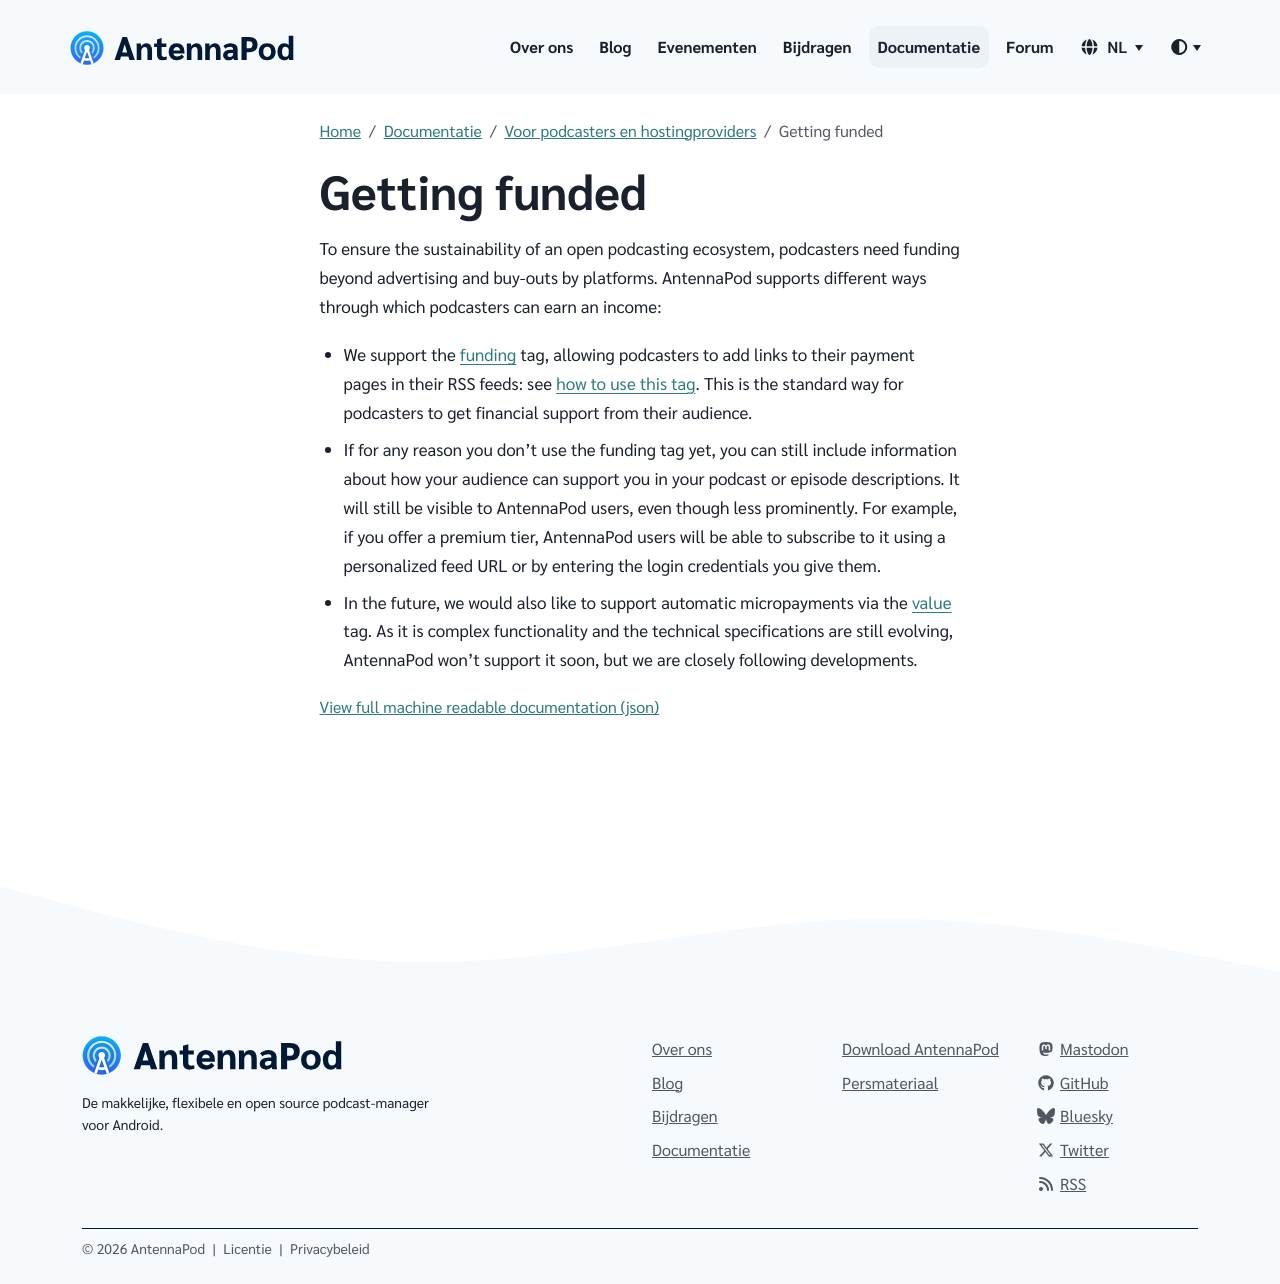

repository: AntennaPod/antennapod.github.io · page: nl/documentation/podcasters-hosters/funding.html · generator: jekyll

To ensure the sustainability of an open podcasting ecosystem, podcasters need funding beyond advertising and buy-outs by platforms. AntennaPod supports different ways through which podcasters can earn an income:

* We support the [funding](https://podcasting2.org/docs/podcast-namespace/tags/funding) tag, allowing podcasters to add links to their payment pages in their RSS feeds: see [how to use this tag](https://podcasting2.org/docs/guides/how-to-use-the-funding-tag). This is the standard way for podcasters to get financial support from their audience.

* If for any reason you don't use the funding tag yet, you can still include information about how your audience can support you in your podcast or episode descriptions. It will still be visible to AntennaPod users, even though less prominently. For example, if you offer a premium tier, AntennaPod users will be able to subscribe to it using a personalized feed URL or by entering the login credentials you give them.

* In the future, we would also like to support automatic micropayments via the [value](https://podcasting2.org/docs/podcast-namespace/tags/value) tag. As it is complex functionality and the technical specifications are still evolving, AntennaPod won't support it soon, but we are closely following developments.
